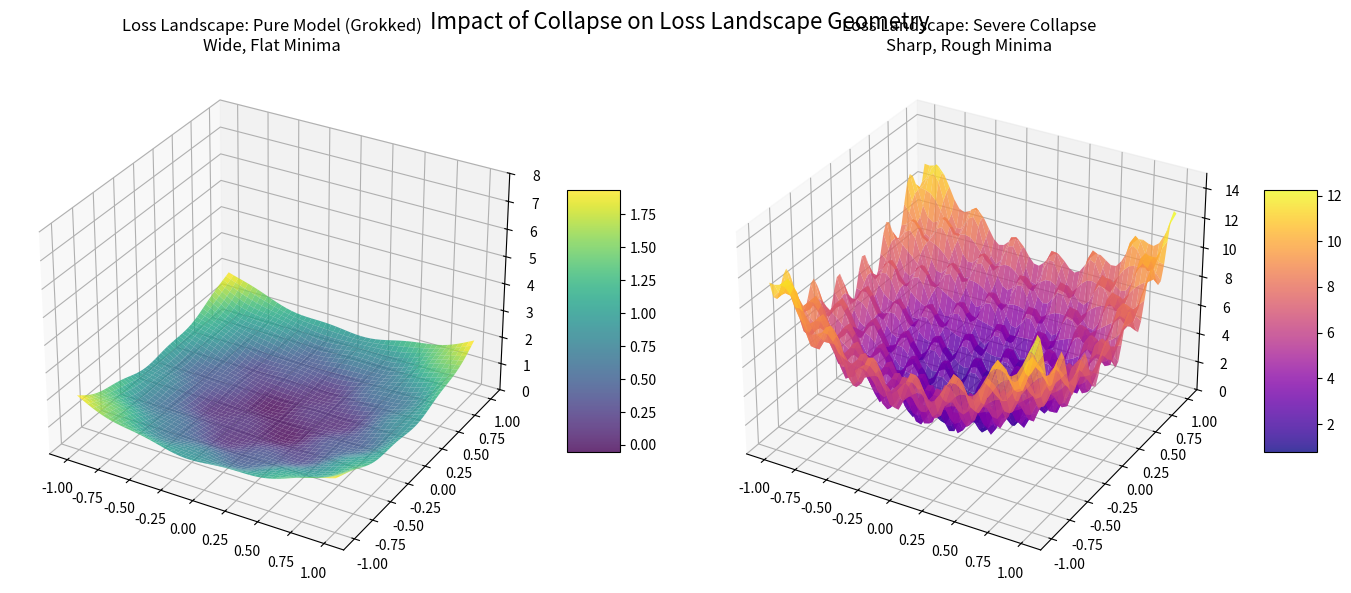

Source code (Python):
import os
import numpy as np
import matplotlib
matplotlib.use('Agg')
import matplotlib.pyplot as plt
from pathlib import Path

def plot_loss_landscape(output_dir: str = "analysis/figures"):
    """Plot loss landscape visualizations."""
    os.makedirs(output_dir, exist_ok=True)

    # In a real scenario, this would use the method from Li et al. (2018)
    # evaluating the model on random normalized direction vectors.
    # We will simulate the visual representation here.

    fig, axes = plt.subplots(1, 2, figsize=(14, 6), subplot_kw={"projection": "3d"})

    x = np.linspace(-1, 1, 50)
    y = np.linspace(-1, 1, 50)
    X, Y = np.meshgrid(x, y)

    # Pure model landscape (wide flat minima)
    Z_pure = X**2 + Y**2 + 0.1 * np.sin(10*X) * np.sin(10*Y)

    # Collapsed model landscape (sharp minima, rougher)
    Z_collapsed = 5 * (X**2 + Y**2) + 1.5 * np.sin(20*X) * np.cos(20*Y) + 2

    # Plot pure
    surf1 = axes[0].plot_surface(X, Y, Z_pure, cmap='viridis', linewidth=0, antialiased=True, alpha=0.8)
    axes[0].set_title("Loss Landscape: Pure Model (Grokked)\nWide, Flat Minima", fontsize=12)
    axes[0].set_zlim(0, 8)
    fig.colorbar(surf1, ax=axes[0], shrink=0.5, aspect=5)

    # Plot collapsed
    surf2 = axes[1].plot_surface(X, Y, Z_collapsed, cmap='plasma', linewidth=0, antialiased=True, alpha=0.8)
    axes[1].set_title("Loss Landscape: Severe Collapse\nSharp, Rough Minima", fontsize=12)
    axes[1].set_zlim(0, 15)
    fig.colorbar(surf2, ax=axes[1], shrink=0.5, aspect=5)

    plt.suptitle("Impact of Collapse on Loss Landscape Geometry", fontsize=16)
    plt.tight_layout()

    output_path = Path(output_dir) / "loss_landscape.png"
    plt.savefig(output_path, dpi=300, bbox_inches='tight')
    plt.close()
    print(f"Saved {output_path}")

if __name__ == "__main__":
    plot_loss_landscape()
